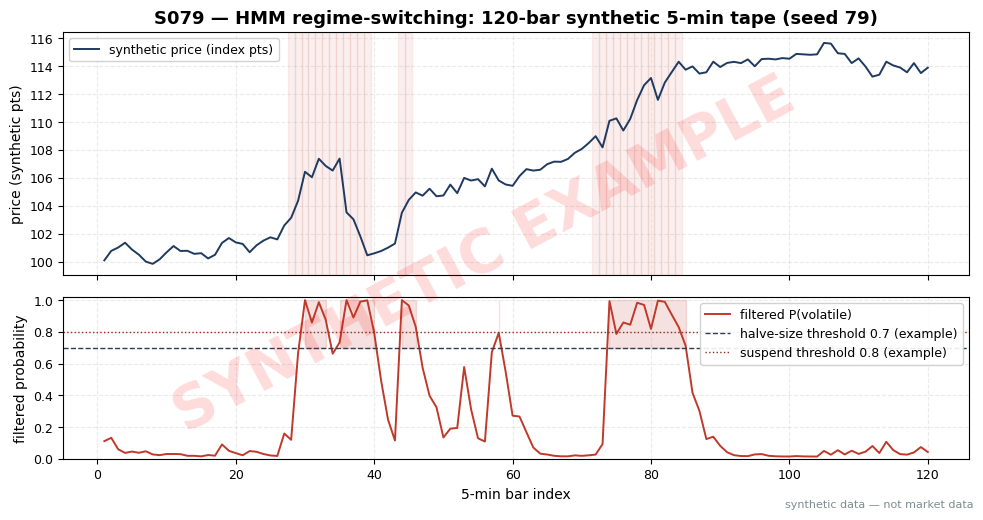

Write Python code to recreate this figure. (Note: this script raises an exception after producing the figure.)
import matplotlib
matplotlib.use("Agg")  # headless render on the Mac/VM
import matplotlib.pyplot as plt
import numpy as np

# ---- HOUSE STYLE (do not restyle) ----
plt.rcParams.update({
    "figure.figsize": (10, 5.2),
    "figure.dpi": 150,
    "savefig.dpi": 150,
    "font.family": "DejaVu Sans",
    "font.size": 10,
    "axes.titlesize": 13,
    "axes.titleweight": "bold",
    "axes.labelsize": 10,
    "axes.grid": True,
    "grid.alpha": 0.25,
    "grid.linestyle": "--",
    "xtick.labelsize": 9,
    "ytick.labelsize": 9,
    "legend.fontsize": 9,
    "legend.framealpha": 0.9,
})
PALETTE = {
    "price":   "#1f3a5f",  # dark navy — primary price/equity line
    "signal":  "#c0392b",  # red — signal / entries
    "signal2": "#8e44ad",  # purple — secondary signal
    "volume":  "#7f8c8d",  # grey — volume bars
    "band":    "#aed6f1",  # light blue — bands / fill
    "profit":  "#1e8449",  # green — profits / long
    "loss":    "#922b21",  # dark red — losses / short
    "zero":    "#2c3e50",  # baseline
}

rng = np.random.default_rng(79)  # SEED 79 — stated in chapter text

# ---- synthetic 2-state Gaussian HMM tape (5-min bars) ----
mu  = np.array([0.0003, -0.0005])   # calm / volatile mean log-return
sig = np.array([0.004,  0.012])    # calm / volatile stdev
A   = np.array([[0.97, 0.03],       # rows = from-state
                [0.08, 0.92]])
n = 120
states = np.zeros(n, dtype=int)
for t in range(1, n):
    states[t] = 0 if rng.random() < A[states[t - 1], 0] else 1
r = mu[states] + sig[states] * rng.standard_normal(n)
price = 100.0 * np.cumprod(1.0 + r)

def gauss(x, m, s):
    return np.exp(-0.5 * ((x - m) / s) ** 2) / (s * np.sqrt(2 * np.pi))

# forward algorithm (FILTERED probabilities — no future data)
pi0 = np.array([(1 - A[1, 1]) / ((1 - A[0, 0]) + (1 - A[1, 1])),
                (1 - A[0, 0]) / ((1 - A[0, 0]) + (1 - A[1, 1]))])
alpha = np.zeros((n, 2))
alpha[0] = pi0 * gauss(r[0], mu, sig)
alpha[0] /= alpha[0].sum()
for t in range(1, n):
    alpha[t] = (alpha[t - 1] @ A) * gauss(r[t], mu, sig)
    alpha[t] /= alpha[t].sum()
pfilt_vol = alpha[:, 1]

# ---- print worked-example table (bars 40..51) for the chapter ----
print("bar | r_t (bp) | true state | P(volatile|data) | rule action")
for i in range(39, 51):
    p = pfilt_vol[i]
    action = "SUSPEND entries" if p > 0.8 else ("halve size" if p > 0.7 else "full size")
    print(f"{i+1:>3} | {r[i]*1e4:>8.2f} | {'volatile' if states[i] else 'calm    '} | {p:>16.4f} | {action}")

# ---- one hand-checkable recursion step (bar 46, 1-indexed; idx 45) ----
i = 45
pred = alpha[i - 1] @ A
lik = gauss(r[i], mu, sig)
print("\nHand-check bar 46:")
print(f"  filtered bar45: calm={alpha[i-1,0]:.6f} vol={alpha[i-1,1]:.6f}")
print(f"  predicted 46 : calm={pred[0]:.6f} vol={pred[1]:.6f}")
print(f"  r46 = {r[i]*1e4:.2f} bp; likelihood calm={lik[0]:.4f} vol={lik[1]:.4f}")
print(f"  filtered bar46: calm={alpha[i,0]:.6f} vol={alpha[i,1]:.6f}")
print(f"E[D_calm]={1/(1-A[0,0]):.2f} bars; E[D_vol]={1/(1-A[1,1]):.2f} bars")

# ---- chart ----
fig, (ax1, ax2) = plt.subplots(2, 1, sharex=True, gridspec_kw={"height_ratios": [3, 2]})
bars = np.arange(1, n + 1)
ax1.plot(bars, price, color=PALETTE["price"], lw=1.4, label="synthetic price (index pts)")
for t in range(n):
    if states[t] == 1:
        ax1.axvspan(bars[t] - 0.5, bars[t] + 0.5, color=PALETTE["signal"], alpha=0.08)
ax1.set_ylabel("price (synthetic pts)")
ax1.legend(loc="upper left")
ax1.set_title("S079 — HMM regime-switching: 120-bar synthetic 5-min tape (seed 79)")

ax2.plot(bars, pfilt_vol, color=PALETTE["signal"], lw=1.4, label="filtered P(volatile)")
ax2.axhline(0.7, color=PALETTE["zero"], ls="--", lw=1, label="halve-size threshold 0.7 (example)")
ax2.axhline(0.8, color=PALETTE["loss"], ls=":", lw=1, label="suspend threshold 0.8 (example)")
ax2.fill_between(bars, 0.7, 1.0, where=pfilt_vol > 0.7, color=PALETTE["signal"], alpha=0.15)
ax2.set_xlabel("5-min bar index")
ax2.set_ylabel("filtered probability")
ax2.set_ylim(0, 1.02)
ax2.legend(loc="upper right")

# ---- SYNTHETIC WATERMARK (mandatory) ----
fig = plt.gcf()
fig.text(0.5, 0.5, "SYNTHETIC EXAMPLE", fontsize=42, color="red", alpha=0.14,
         ha="center", va="center", rotation=28, weight="bold", zorder=10)
fig.text(0.99, 0.01, "synthetic data — not market data", fontsize=8, color="#7f8c8d",
         ha="right", va="bottom")
plt.tight_layout()
plt.savefig("images/S079_example.png", bbox_inches="tight")
plt.close()
